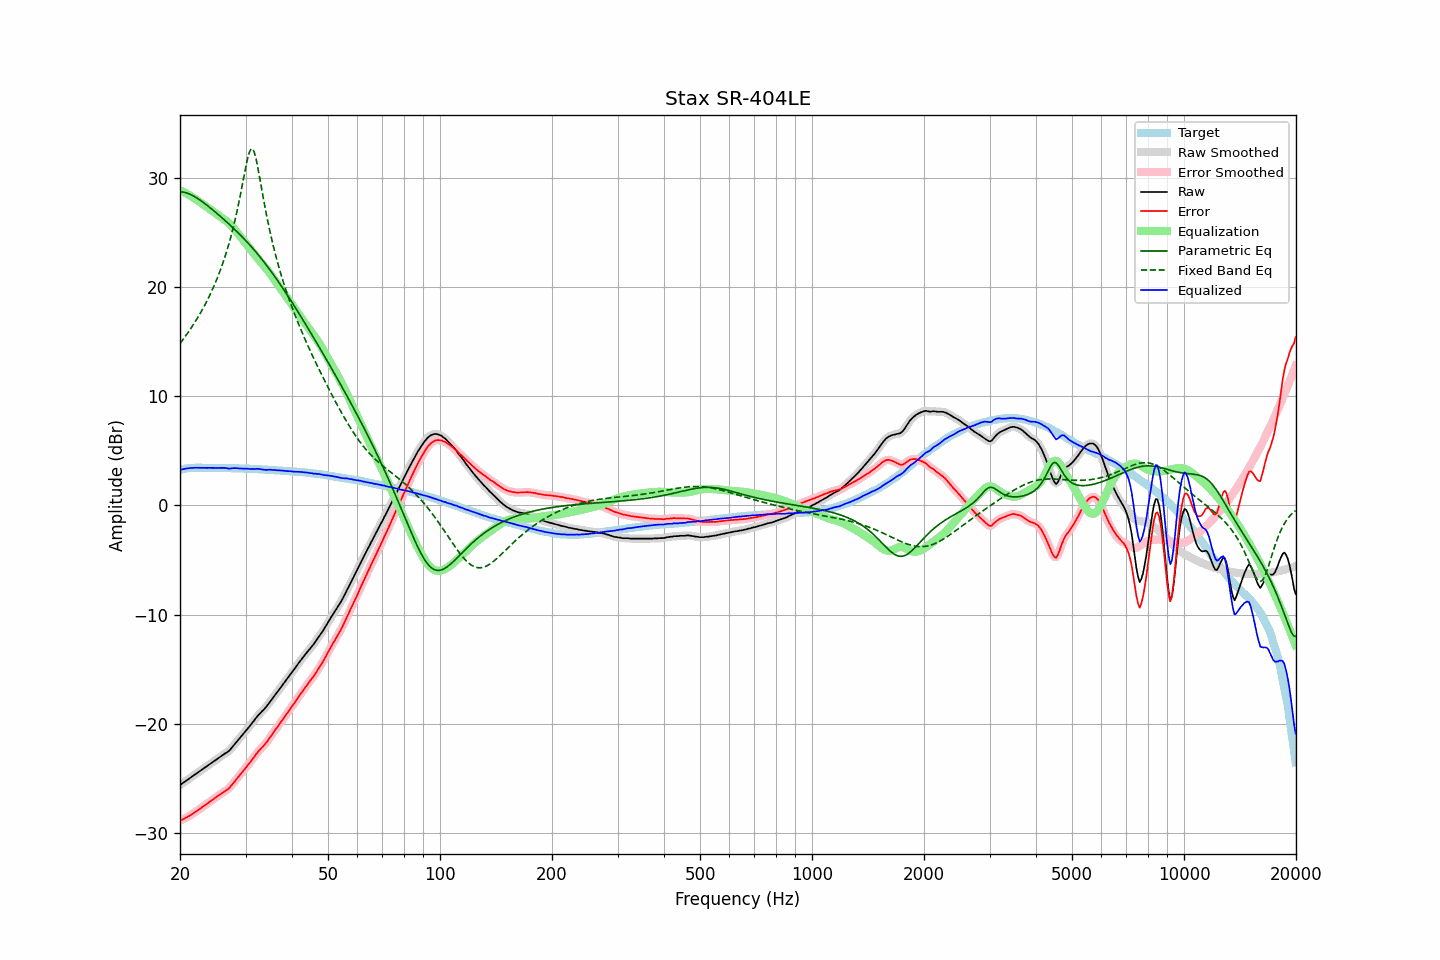

Source data for this figure (header and first rows):
frequency, raw, error, smoothed, error_smoothed, equalization, parametric_eq, fixed_band_eq, equalized_raw, equalized_smoothed, target
20.00, -25.59, -28.87, -25.59, -28.87, 28.87, 28.71, 14.83, 3.27, 3.27, 3.27
20.20, -25.49, -28.80, -25.49, -28.79, 28.79, 28.71, 15.02, 3.30, 3.30, 3.30
20.40, -25.38, -28.71, -25.39, -28.72, 28.72, 28.69, 15.22, 3.34, 3.33, 3.33
20.61, -25.28, -28.64, -25.28, -28.64, 28.64, 28.66, 15.42, 3.36, 3.36, 3.35
20.81, -25.18, -28.56, -25.18, -28.56, 28.56, 28.61, 15.62, 3.38, 3.38, 3.38
21.02, -25.07, -28.49, -25.08, -28.48, 28.48, 28.56, 15.83, 3.41, 3.40, 3.41
21.23, -24.97, -28.40, -24.97, -28.40, 28.39, 28.50, 16.04, 3.42, 3.42, 3.42
21.44, -24.87, -28.30, -24.87, -28.30, 28.30, 28.44, 16.26, 3.43, 3.43, 3.43
21.66, -24.76, -28.21, -24.77, -28.21, 28.21, 28.36, 16.48, 3.44, 3.44, 3.44
21.87, -24.66, -28.10, -24.66, -28.11, 28.11, 28.28, 16.71, 3.45, 3.45, 3.44
22.09, -24.56, -28.01, -24.56, -28.01, 28.01, 28.19, 16.95, 3.45, 3.45, 3.45
22.31, -24.46, -27.91, -24.46, -27.91, 27.91, 28.10, 17.19, 3.45, 3.45, 3.45
22.54, -24.35, -27.81, -24.36, -27.81, 27.81, 28.00, 17.44, 3.45, 3.45, 3.45
22.76, -24.25, -27.70, -24.25, -27.70, 27.70, 27.90, 17.69, 3.45, 3.45, 3.45
22.99, -24.15, -27.60, -24.15, -27.59, 27.60, 27.79, 17.96, 3.45, 3.45, 3.44
23.22, -24.04, -27.49, -24.05, -27.49, 27.49, 27.68, 18.23, 3.45, 3.45, 3.44
23.45, -23.94, -27.38, -23.94, -27.38, 27.39, 27.57, 18.50, 3.45, 3.45, 3.44
23.69, -23.84, -27.29, -23.84, -27.28, 27.28, 27.46, 18.79, 3.44, 3.44, 3.44
23.92, -23.73, -27.17, -23.74, -27.18, 27.18, 27.34, 19.09, 3.45, 3.44, 3.44
24.16, -23.63, -27.07, -23.63, -27.07, 27.07, 27.22, 19.40, 3.44, 3.44, 3.44
24.40, -23.53, -26.97, -23.53, -26.97, 26.97, 27.10, 19.72, 3.44, 3.44, 3.44
24.65, -23.42, -26.86, -23.43, -26.86, 26.86, 26.98, 20.05, 3.44, 3.44, 3.43
24.89, -23.32, -26.75, -23.32, -26.75, 26.76, 26.86, 20.39, 3.43, 3.43, 3.43
25.14, -23.22, -26.65, -23.22, -26.65, 26.65, 26.73, 20.74, 3.43, 3.43, 3.43
25.39, -23.11, -26.54, -23.11, -26.55, 26.55, 26.61, 21.12, 3.44, 3.43, 3.43
25.65, -23.01, -26.45, -23.01, -26.44, 26.45, 26.48, 21.50, 3.44, 3.44, 3.43
25.91, -22.91, -26.34, -22.91, -26.34, 26.35, 26.35, 21.91, 3.44, 3.44, 3.42
26.16, -22.81, -26.23, -22.81, -26.23, 26.25, 26.22, 22.33, 3.44, 3.44, 3.42
26.43, -22.70, -26.13, -22.72, -26.14, 26.15, 26.09, 22.77, 3.44, 3.43, 3.42
26.69, -22.62, -26.05, -22.62, -26.05, 26.03, 25.96, 23.24, 3.41, 3.41, 3.42
26.96, -22.52, -25.95, -22.51, -25.94, 25.90, 25.82, 23.73, 3.38, 3.39, 3.42
27.23, -22.39, -25.81, -22.38, -25.80, 25.76, 25.69, 24.24, 3.37, 3.38, 3.41
27.50, -22.21, -25.63, -22.22, -25.63, 25.61, 25.55, 24.79, 3.40, 3.39, 3.41
27.77, -22.04, -25.44, -22.04, -25.45, 25.45, 25.41, 25.36, 3.41, 3.41, 3.40
28.05, -21.85, -25.25, -21.86, -25.26, 25.27, 25.27, 25.97, 3.42, 3.42, 3.40
28.33, -21.68, -25.07, -21.68, -25.07, 25.09, 25.13, 26.61, 3.41, 3.42, 3.39
28.62, -21.50, -24.89, -21.50, -24.89, 24.91, 24.99, 27.29, 3.41, 3.41, 3.39
28.90, -21.33, -24.72, -21.33, -24.72, 24.72, 24.84, 28.00, 3.39, 3.39, 3.39
29.19, -21.15, -24.53, -21.15, -24.53, 24.53, 24.69, 28.75, 3.38, 3.39, 3.38
29.48, -20.97, -24.35, -20.98, -24.36, 24.35, 24.54, 29.52, 3.38, 3.38, 3.38
29.78, -20.79, -24.17, -20.79, -24.17, 24.17, 24.39, 30.29, 3.38, 3.38, 3.37
30.08, -20.63, -24.00, -20.62, -23.99, 23.99, 24.23, 31.05, 3.36, 3.37, 3.37
30.38, -20.43, -23.79, -20.44, -23.81, 23.80, 24.07, 31.73, 3.38, 3.36, 3.36
30.68, -20.26, -23.63, -20.26, -23.62, 23.61, 23.91, 32.27, 3.35, 3.35, 3.36
30.99, -20.08, -23.44, -20.07, -23.43, 23.42, 23.75, 32.60, 3.33, 3.34, 3.35
31.30, -19.87, -23.22, -19.89, -23.24, 23.23, 23.58, 32.65, 3.35, 3.33, 3.34
31.61, -19.71, -23.06, -19.70, -23.04, 23.04, 23.41, 32.41, 3.32, 3.34, 3.34
31.93, -19.51, -22.84, -19.51, -22.84, 22.85, 23.24, 31.92, 3.35, 3.35, 3.33
32.24, -19.32, -22.64, -19.33, -22.66, 22.67, 23.07, 31.25, 3.35, 3.35, 3.32
32.57, -19.15, -22.48, -19.15, -22.47, 22.50, 22.89, 30.47, 3.34, 3.35, 3.32
32.89, -19.00, -22.31, -19.00, -22.31, 22.33, 22.71, 29.65, 3.32, 3.33, 3.31
33.22, -18.84, -22.14, -18.85, -22.16, 22.15, 22.52, 28.82, 3.31, 3.30, 3.30
33.55, -18.70, -22.00, -18.70, -22.00, 21.98, 22.34, 28.00, 3.28, 3.28, 3.30
33.89, -18.54, -21.84, -18.54, -21.83, 21.80, 22.15, 27.21, 3.26, 3.27, 3.29
34.23, -18.36, -21.65, -18.36, -21.64, 21.62, 21.95, 26.45, 3.26, 3.26, 3.28
34.57, -18.16, -21.43, -18.16, -21.44, 21.43, 21.76, 25.73, 3.27, 3.27, 3.27
34.92, -17.95, -21.22, -17.97, -21.23, 21.24, 21.56, 25.05, 3.28, 3.27, 3.26
35.27, -17.77, -21.03, -17.77, -21.02, 21.03, 21.36, 24.40, 3.26, 3.26, 3.25
35.62, -17.58, -20.83, -17.57, -20.82, 20.82, 21.15, 23.78, 3.24, 3.25, 3.24
35.97, -17.37, -20.60, -17.38, -20.61, 20.61, 20.95, 23.19, 3.24, 3.23, 3.23
... 635 more rows
